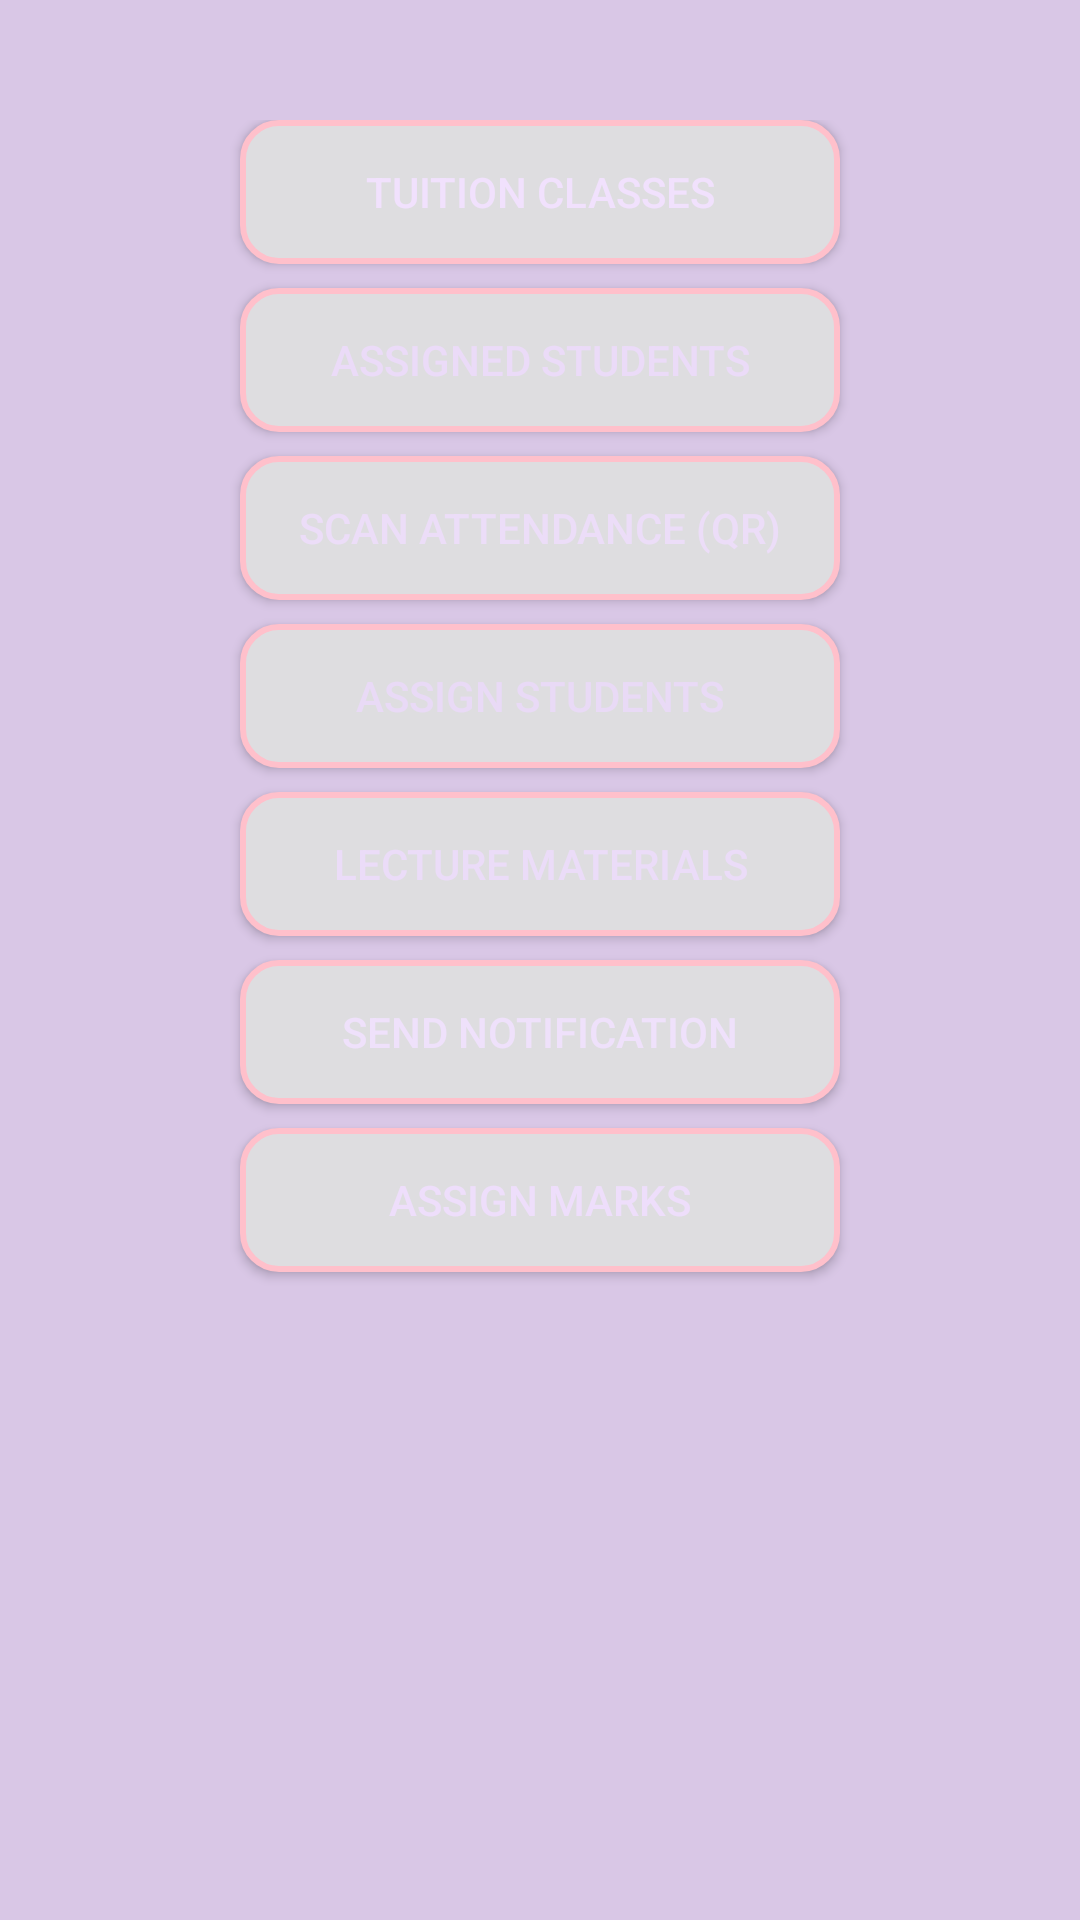

This screen was rendered from an Android layout file. Write that file and the resources it references.
<!-- AndroidManifest.xml: application theme Theme.TutionApp -->
<!-- res/layout/activity_teacher_home.xml -->
<?xml version="1.0" encoding="utf-8"?>
<androidx.constraintlayout.widget.ConstraintLayout
    xmlns:android="http://schemas.android.com/apk/res/android"
    xmlns:app="http://schemas.android.com/apk/res-auto"
    android:id="@+id/teacher_home"
    android:layout_width="match_parent"
    android:layout_height="match_parent"
    android:padding="40dp"
    android:background="#B2CBB4DB">

    
    <Button
        android:id="@+id/btnManageTuitionClasses"
        android:layout_width="200dp"
        android:layout_height="48dp"
        android:text="Tuition Classes"
        android:textColor="#F1E1FD"
        android:background="@drawable/btn_rounded"
        app:layout_constraintTop_toTopOf="parent"
        app:layout_constraintStart_toStartOf="parent"
        app:layout_constraintEnd_toEndOf="parent"/>

    
    <Button
        android:id="@+id/btnViewStudents"
        android:layout_width="200dp"
        android:layout_height="48dp"
        android:text="Assigned Students"
        android:textColor="#EBDBF8"
        android:background="@drawable/btn_rounded"
        app:layout_constraintTop_toBottomOf="@id/btnManageTuitionClasses"
        app:layout_constraintStart_toStartOf="parent"
        app:layout_constraintEnd_toEndOf="parent"
        android:layout_marginTop="8dp"/>

    
    <Button
        android:id="@+id/btnScanAttendance"
        android:layout_width="200dp"
        android:layout_height="48dp"
        android:text="Scan Attendance (QR)"
        android:textColor="#ECDDF8"
        android:background="@drawable/btn_rounded"
        app:layout_constraintTop_toBottomOf="@id/btnViewStudents"
        app:layout_constraintStart_toStartOf="parent"
        app:layout_constraintEnd_toEndOf="parent"
        android:layout_marginTop="8dp"/>

    
    <Button
        android:id="@+id/btnAssignStudents"
        android:layout_width="200dp"
        android:layout_height="48dp"
        android:text="Assign Students"
        android:textColor="#E9DAF6"
        android:background="@drawable/btn_rounded"
        app:layout_constraintTop_toBottomOf="@id/btnScanAttendance"
        app:layout_constraintStart_toStartOf="parent"
        app:layout_constraintEnd_toEndOf="parent"
        android:layout_marginTop="8dp"/>

    
    <Button
        android:id="@+id/btnManageMaterials"
        android:layout_width="200dp"
        android:layout_height="48dp"
        android:text="Lecture Materials"
        android:textColor="#EBDCF8"
        android:background="@drawable/btn_rounded"
        app:layout_constraintTop_toBottomOf="@id/btnAssignStudents"
        app:layout_constraintStart_toStartOf="parent"
        app:layout_constraintEnd_toEndOf="parent"
        android:layout_marginTop="8dp"/>

    
    <Button
        android:id="@+id/btnSendNotification"
        android:layout_width="200dp"
        android:layout_height="48dp"
        android:text="Send Notification"
        android:textColor="#EFE1FB"
        android:background="@drawable/btn_rounded"
        app:layout_constraintTop_toBottomOf="@id/btnManageMaterials"
        app:layout_constraintStart_toStartOf="parent"
        app:layout_constraintEnd_toEndOf="parent"
        android:layout_marginTop="8dp"/>

    
    <Button
        android:id="@+id/btnAssignMarks"
        android:layout_width="200dp"
        android:layout_height="48dp"
        android:text="Assign Marks"
        android:textColor="#EEDEFB"
        android:background="@drawable/btn_rounded"
        app:layout_constraintTop_toBottomOf="@id/btnSendNotification"
        app:layout_constraintStart_toStartOf="parent"
        app:layout_constraintEnd_toEndOf="parent"
        android:layout_marginTop="8dp"/>
</androidx.constraintlayout.widget.ConstraintLayout>
<!-- resources referenced by this layout -->
<resources>
  <!-- drawable btn_rounded (drawable) -->
  <?xml version="1.0" encoding="utf-8"?>
  <shape xmlns:android="http://schemas.android.com/apk/res/android"
      android:shape="rectangle">
  
      
      <solid android:color="#DEDDE0" />
  
      
      <stroke
          android:width="2dp"
          android:color="#FFC0CB" />
  
      <corners android:radius="12dp" />
      <padding
          android:left="16dp"
          android:top="8dp"
          android:right="16dp"
          android:bottom="8dp" />
  </shape>
  <style name="Theme.TutionApp" parent="Base.Theme.TutionApp" />
  <style name="Base.Theme.TutionApp" parent="Theme.Material3.DayNight.NoActionBar">
          
          
      </style>
</resources>
